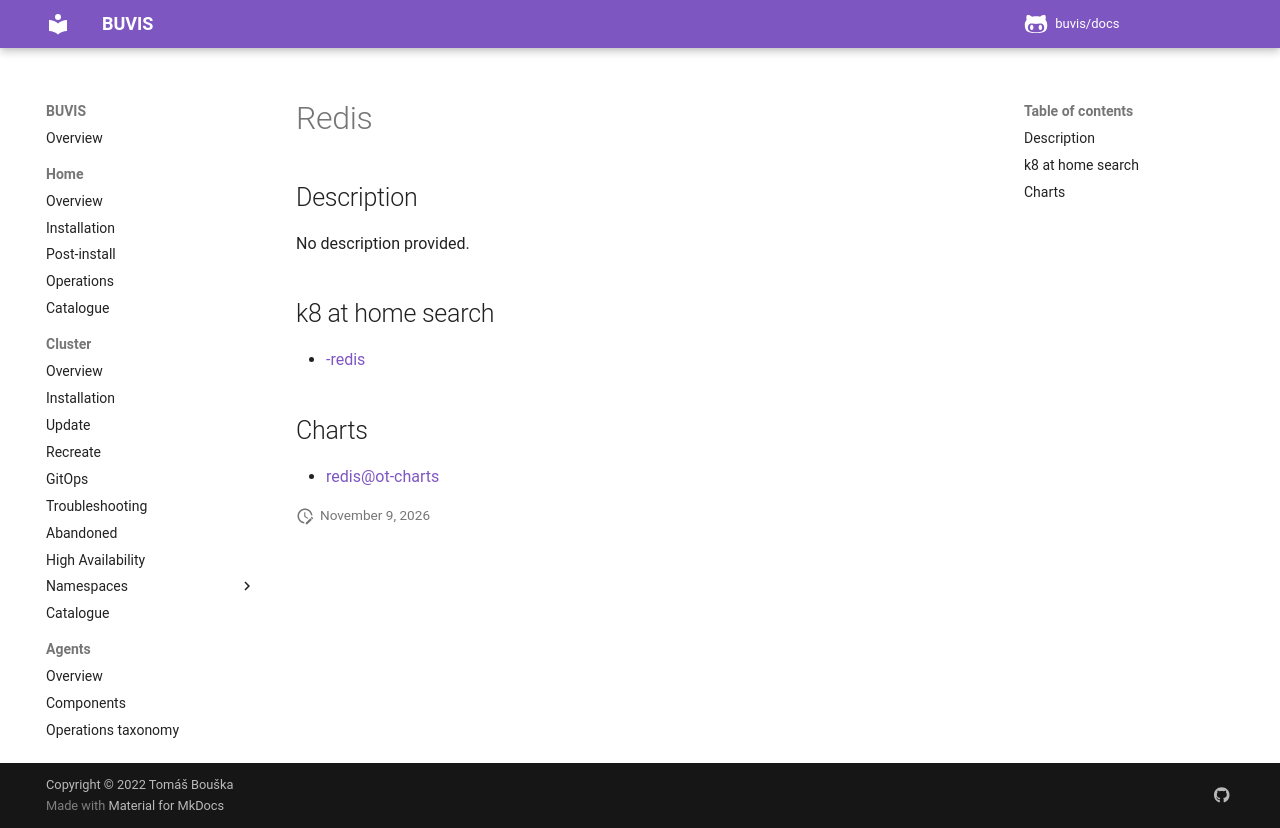

repository: buvis/docs · page: cluster/catalogue/_app_-redis/index.html · generator: mkdocs

# <App> Redis

## Description

No description provided.

## k8 at home search

- [<app>-redis](https://nanne.dev/k8s-at-home-search/#/<app>-redis)

## Charts

- [redis@ot-charts](https://ot-container-kit.github.io/helm-charts/)
